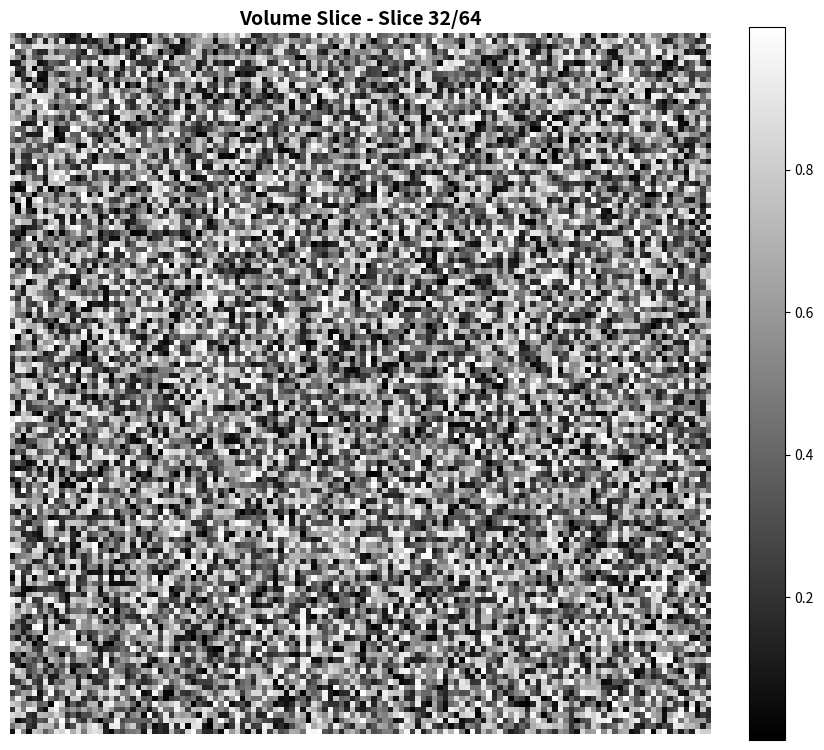
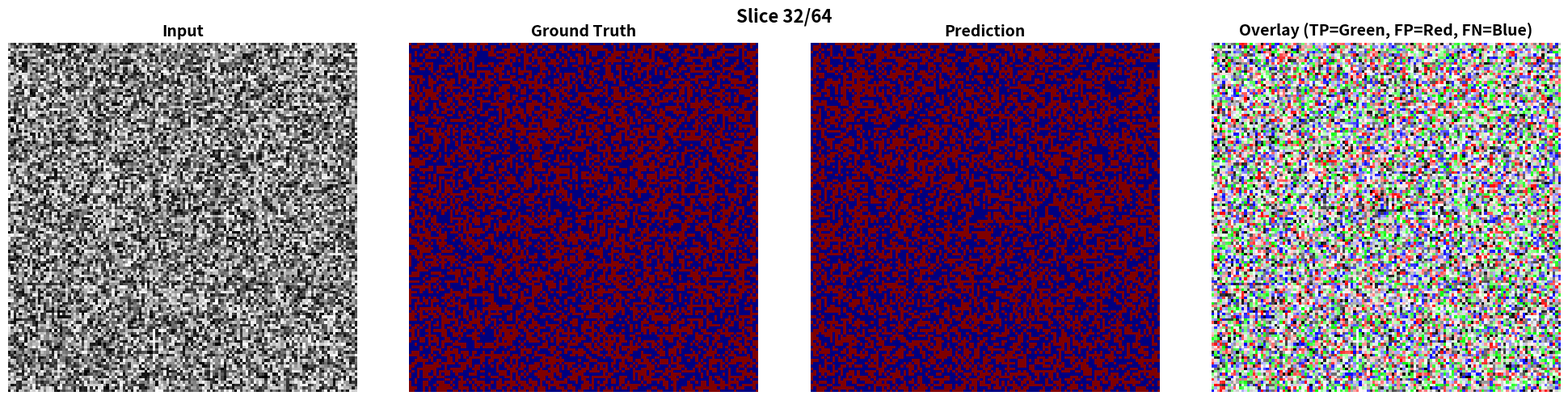
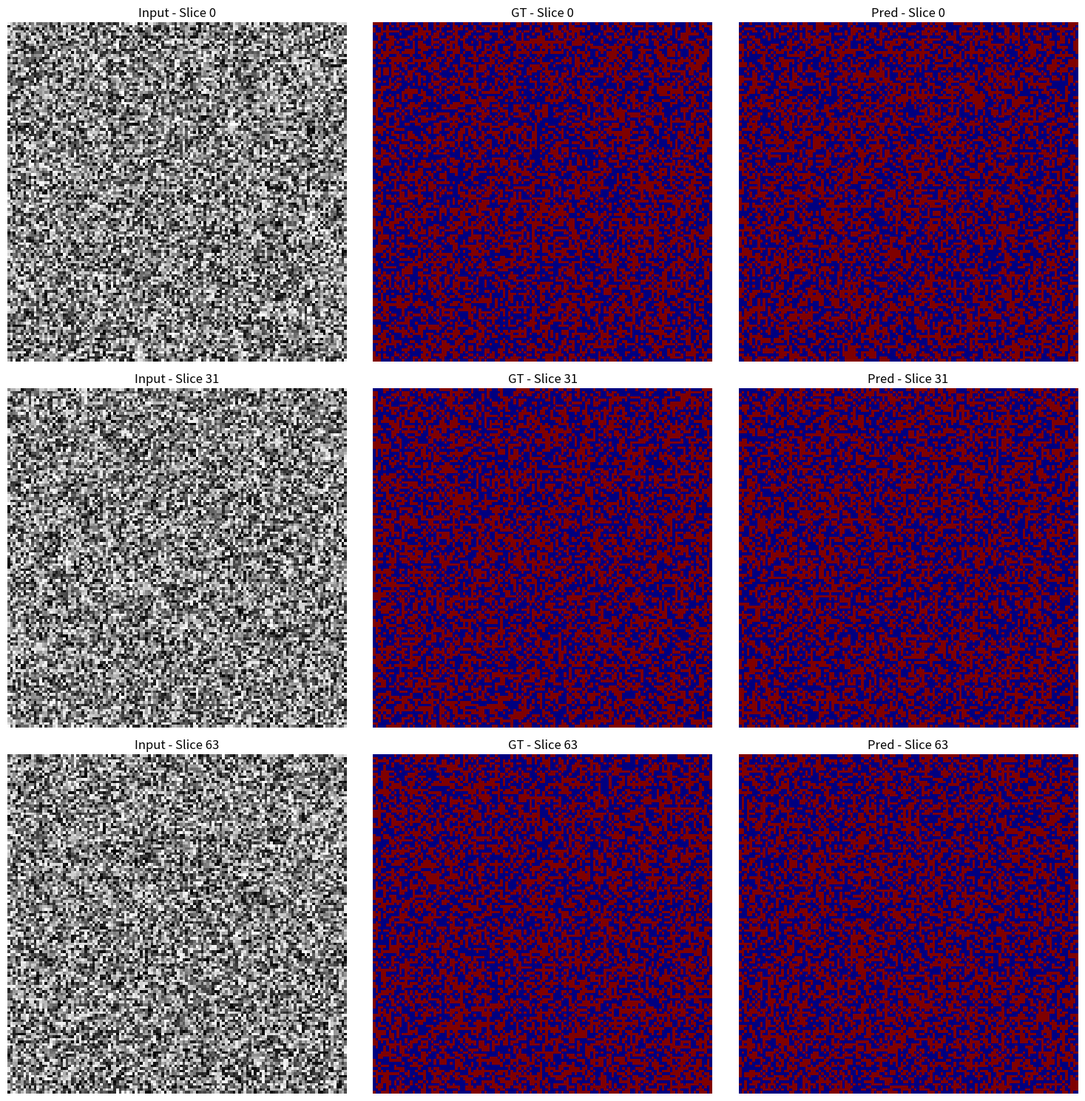
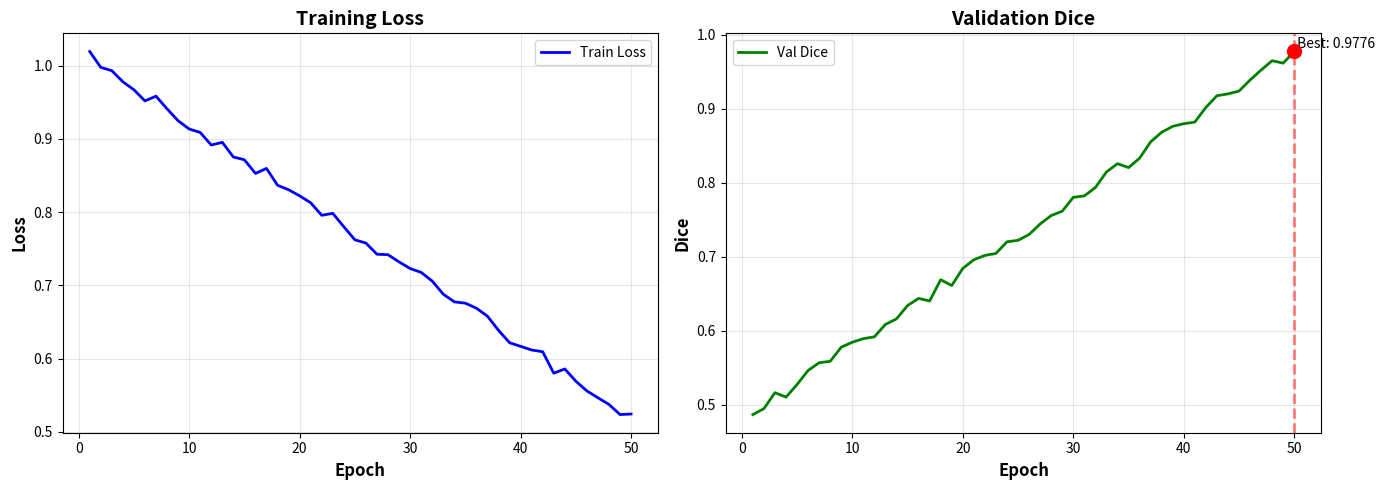

Generate these figures, in order, with matplotlib:
"""
Visualization Utilities for 3D Segmentation
✅ FIXED: Enhanced with multiple visualization types
✅ FIXED: 3D rendering support
✅ FIXED: Comprehensive error handling

File: utils/visualization.py
"""

import matplotlib.pyplot as plt
import numpy as np
from pathlib import Path
from PIL import Image
import logging
from typing import Optional, Tuple

logger = logging.getLogger(__name__)


def visualize_volume(
    volume: np.ndarray,
    slice_idx: Optional[int] = None,
    save_path: Optional[str] = None,
    title: str = "Volume Slice",
    cmap: str = 'gray'
):
    """
    Display 2D slice from 3D volume
    
    Args:
        volume: (D, H, W) array
        slice_idx: Index of slice to show (default: middle)
        save_path: Path to save figure
        title: Title for the plot
        cmap: Colormap to use
    """
    if slice_idx is None:
        slice_idx = volume.shape[0] // 2
    
    plt.figure(figsize=(10, 10))
    plt.imshow(volume[slice_idx], cmap=cmap)
    plt.title(f'{title} - Slice {slice_idx}/{volume.shape[0]}', fontsize=14, fontweight='bold')
    plt.colorbar(fraction=0.046)
    plt.axis('off')
    
    if save_path:
        plt.savefig(save_path, bbox_inches='tight', dpi=150)
        logger.info(f"Saved visualization: {save_path}")
    
    plt.show()


def plot_segmentation_results(
    volume: np.ndarray,
    prediction: np.ndarray,
    ground_truth: np.ndarray,
    save_path: Optional[str] = None,
    slice_idx: Optional[int] = None,
    show_overlay: bool = True
):
    """
    Show input, prediction, GT side-by-side with optional overlay
    
    Args:
        volume: (D, H, W) input volume
        prediction: (D, H, W) prediction
        ground_truth: (D, H, W) ground truth
        save_path: Path to save figure
        slice_idx: Slice to visualize (default: middle)
        show_overlay: If True, add overlay column
    """
    if slice_idx is None:
        slice_idx = volume.shape[0] // 2
    
    # Determine number of columns
    n_cols = 4 if show_overlay else 3
    
    fig, axes = plt.subplots(1, n_cols, figsize=(5*n_cols, 5))
    
    # Input
    axes[0].imshow(volume[slice_idx], cmap='gray')
    axes[0].set_title('Input', fontsize=14, fontweight='bold')
    axes[0].axis('off')
    
    # Ground Truth
    axes[1].imshow(ground_truth[slice_idx], cmap='jet', vmin=0, vmax=1)
    axes[1].set_title('Ground Truth', fontsize=14, fontweight='bold')
    axes[1].axis('off')
    
    # Prediction
    axes[2].imshow(prediction[slice_idx], cmap='jet', vmin=0, vmax=1)
    axes[2].set_title('Prediction', fontsize=14, fontweight='bold')
    axes[2].axis('off')
    
    # Overlay (if requested)
    if show_overlay:
        # Create RGB overlay
        overlay = np.zeros((*volume[slice_idx].shape, 3))
        
        # Gray input as base
        norm_vol = (volume[slice_idx] - volume[slice_idx].min()) / (volume[slice_idx].max() - volume[slice_idx].min() + 1e-8)
        overlay[..., 0] = norm_vol
        overlay[..., 1] = norm_vol
        overlay[..., 2] = norm_vol
        
        # Green for True Positives
        tp_mask = (prediction[slice_idx] > 0) & (ground_truth[slice_idx] > 0)
        overlay[tp_mask, 1] = 1.0
        
        # Red for False Positives
        fp_mask = (prediction[slice_idx] > 0) & (ground_truth[slice_idx] == 0)
        overlay[fp_mask, 0] = 1.0
        
        # Blue for False Negatives
        fn_mask = (prediction[slice_idx] == 0) & (ground_truth[slice_idx] > 0)
        overlay[fn_mask, 2] = 1.0
        
        axes[3].imshow(overlay)
        axes[3].set_title('Overlay (TP=Green, FP=Red, FN=Blue)', fontsize=14, fontweight='bold')
        axes[3].axis('off')
    
    plt.suptitle(f'Slice {slice_idx}/{volume.shape[0]}', fontsize=16, fontweight='bold')
    plt.tight_layout()
    
    if save_path:
        plt.savefig(save_path, bbox_inches='tight', dpi=150)
        logger.info(f"Saved visualization: {save_path}")
    
    plt.show()


def save_prediction_as_tif(
    prediction: np.ndarray,
    output_path: str
):
    """
    Save 3D prediction as TIF stack
    
    Args:
        prediction: (D, H, W) numpy array
        output_path: Output directory path
    """
    output_path = Path(output_path)
    output_path.mkdir(parents=True, exist_ok=True)
    
    logger.info(f"Saving TIF stack to {output_path}...")
    
    for i in range(prediction.shape[0]):
        # Convert to 8-bit
        slice_img = (prediction[i] * 255).astype(np.uint8)
        
        # Save as TIF
        Image.fromarray(slice_img).save(output_path / f'slice_{i:04d}.tif')
    
    logger.info(f"  ✅ Saved {prediction.shape[0]} slices")


def plot_3d_rendering(
    volume: np.ndarray,
    save_path: Optional[str] = None,
    threshold: float = 0.5,
    alpha: float = 0.3
):
    """
    Create 3D rendering of volume using matplotlib
    
    Args:
        volume: (D, H, W) binary volume
        save_path: Path to save figure
        threshold: Threshold for binary mask
        alpha: Transparency of rendering
    """
    try:
        from mpl_toolkits.mplot3d import Axes3D
    except ImportError:
        logger.error("3D plotting requires matplotlib with 3D support")
        return
    
    # Binarize
    binary_volume = (volume > threshold).astype(np.uint8)
    
    # Get coordinates of foreground voxels
    z, y, x = np.where(binary_volume > 0)
    
    if len(z) == 0:
        logger.warning("Volume is empty, cannot create 3D rendering")
        return
    
    # Create figure
    fig = plt.figure(figsize=(12, 10))
    ax = fig.add_subplot(111, projection='3d')
    
    # Plot voxels
    ax.scatter(x, y, z, c=z, cmap='viridis', alpha=alpha, s=1)
    
    ax.set_xlabel('X', fontsize=12)
    ax.set_ylabel('Y', fontsize=12)
    ax.set_zlabel('Z', fontsize=12)
    ax.set_title('3D Rendering', fontsize=16, fontweight='bold')
    
    if save_path:
        plt.savefig(save_path, bbox_inches='tight', dpi=150)
        logger.info(f"Saved 3D rendering: {save_path}")
    
    plt.show()


def create_multi_slice_figure(
    volume: np.ndarray,
    prediction: np.ndarray,
    ground_truth: np.ndarray,
    save_path: str,
    num_slices: int = 5
):
    """
    Create figure showing multiple slices
    
    Args:
        volume: (D, H, W) input volume
        prediction: (D, H, W) prediction
        ground_truth: (D, H, W) ground truth
        save_path: Path to save figure
        num_slices: Number of slices to show
    """
    D = volume.shape[0]
    
    # Select evenly spaced slices
    slice_indices = np.linspace(0, D-1, num_slices, dtype=int)
    
    fig, axes = plt.subplots(num_slices, 3, figsize=(15, 5*num_slices))
    
    for row, slice_idx in enumerate(slice_indices):
        # Input
        axes[row, 0].imshow(volume[slice_idx], cmap='gray')
        axes[row, 0].set_title(f'Input - Slice {slice_idx}', fontsize=12)
        axes[row, 0].axis('off')
        
        # Ground Truth
        axes[row, 1].imshow(ground_truth[slice_idx], cmap='jet')
        axes[row, 1].set_title(f'GT - Slice {slice_idx}', fontsize=12)
        axes[row, 1].axis('off')
        
        # Prediction
        axes[row, 2].imshow(prediction[slice_idx], cmap='jet')
        axes[row, 2].set_title(f'Pred - Slice {slice_idx}', fontsize=12)
        axes[row, 2].axis('off')
    
    plt.tight_layout()
    plt.savefig(save_path, bbox_inches='tight', dpi=150)
    logger.info(f"Saved multi-slice figure: {save_path}")
    plt.close()


def plot_training_curves(
    train_losses: list,
    val_scores: list,
    save_path: str,
    metric_name: str = 'Dice'
):
    """
    Plot loss and metric curves over epochs
    
    Args:
        train_losses: List of training losses per epoch
        val_scores: List of validation scores per epoch
        save_path: Path to save figure
        metric_name: Name of the validation metric
    """
    epochs = range(1, len(train_losses) + 1)
    
    fig, axes = plt.subplots(1, 2, figsize=(14, 5))
    
    # Training loss
    axes[0].plot(epochs, train_losses, 'b-', linewidth=2, label='Train Loss')
    axes[0].set_xlabel('Epoch', fontsize=12, fontweight='bold')
    axes[0].set_ylabel('Loss', fontsize=12, fontweight='bold')
    axes[0].set_title('Training Loss', fontsize=14, fontweight='bold')
    axes[0].grid(alpha=0.3)
    axes[0].legend()
    
    # Validation metric
    axes[1].plot(epochs, val_scores, 'g-', linewidth=2, label=f'Val {metric_name}')
    axes[1].set_xlabel('Epoch', fontsize=12, fontweight='bold')
    axes[1].set_ylabel(metric_name, fontsize=12, fontweight='bold')
    axes[1].set_title(f'Validation {metric_name}', fontsize=14, fontweight='bold')
    axes[1].grid(alpha=0.3)
    axes[1].legend()
    
    # Mark best validation score
    best_idx = np.argmax(val_scores)
    best_score = val_scores[best_idx]
    axes[1].axvline(best_idx + 1, color='r', linestyle='--', linewidth=2, alpha=0.5)
    axes[1].scatter([best_idx + 1], [best_score], color='r', s=100, zorder=5)
    axes[1].text(best_idx + 1, best_score, f' Best: {best_score:.4f}',
                fontsize=10, verticalalignment='bottom')
    
    plt.tight_layout()
    plt.savefig(save_path, bbox_inches='tight', dpi=150)
    logger.info(f"Saved training curves: {save_path}")
    plt.close()


def visualize_hypergraph(
    volume: np.ndarray,
    H_matrix: np.ndarray,
    save_path: str,
    num_hyperedges: int = 5
):
    """
    Visualize hypergraph connections on a 2D slice
    
    Args:
        volume: (D, H, W) input volume
        H_matrix: (N, Ne) hypergraph incidence matrix
        save_path: Path to save figure
        num_hyperedges: Number of hyperedges to visualize
    """
    # Take middle slice
    mid_slice = volume.shape[0] // 2
    slice_img = volume[mid_slice]
    
    # Flatten spatial dimensions
    H, W = slice_img.shape
    
    # Select random hyperedges to visualize
    Ne = H_matrix.shape[1]
    selected_edges = np.random.choice(Ne, min(num_hyperedges, Ne), replace=False)
    
    fig, axes = plt.subplots(1, num_hyperedges, figsize=(5*num_hyperedges, 5))
    
    if num_hyperedges == 1:
        axes = [axes]
    
    for idx, edge_idx in enumerate(selected_edges):
        # Get nodes in this hyperedge
        nodes_in_edge = H_matrix[:, edge_idx] > 0
        
        # Create mask for visualization
        mask = np.zeros_like(slice_img)
        
        # Map back to 2D (this is simplified, actual implementation depends on node ordering)
        # Here we assume nodes are ordered row-wise
        nodes_2d = nodes_in_edge.reshape(H, W) if len(nodes_in_edge) == H*W else np.zeros((H, W))
        
        # Show slice with hyperedge overlay
        axes[idx].imshow(slice_img, cmap='gray', alpha=0.7)
        axes[idx].imshow(nodes_2d, cmap='hot', alpha=0.5)
        axes[idx].set_title(f'Hyperedge {edge_idx}', fontsize=12, fontweight='bold')
        axes[idx].axis('off')
    
    plt.tight_layout()
    plt.savefig(save_path, bbox_inches='tight', dpi=150)
    logger.info(f"Saved hypergraph visualization: {save_path}")
    plt.close()


def save_comparison_montage(
    samples: list,
    save_path: str,
    max_samples: int = 10
):
    """
    Create montage of multiple samples for comparison
    
    Args:
        samples: List of dicts with 'volume', 'prediction', 'gt', 'name' keys
        save_path: Path to save montage
        max_samples: Maximum number of samples to include
    """
    n_samples = min(len(samples), max_samples)
    
    fig, axes = plt.subplots(n_samples, 4, figsize=(16, 4*n_samples))
    
    if n_samples == 1:
        axes = axes.reshape(1, -1)
    
    for i, sample in enumerate(samples[:n_samples]):
        volume = sample['volume']
        prediction = sample['prediction']
        gt = sample['gt']
        name = sample['name']
        
        # Take middle slice
        mid_slice = volume.shape[0] // 2
        
        # Input
        axes[i, 0].imshow(volume[mid_slice], cmap='gray')
        axes[i, 0].set_title(f'{name} - Input', fontsize=10)
        axes[i, 0].axis('off')
        
        # GT
        axes[i, 1].imshow(gt[mid_slice], cmap='jet')
        axes[i, 1].set_title('Ground Truth', fontsize=10)
        axes[i, 1].axis('off')
        
        # Prediction
        axes[i, 2].imshow(prediction[mid_slice], cmap='jet')
        axes[i, 2].set_title('Prediction', fontsize=10)
        axes[i, 2].axis('off')
        
        # Overlay
        overlay = np.zeros((*volume[mid_slice].shape, 3))
        norm_vol = (volume[mid_slice] - volume[mid_slice].min()) / (volume[mid_slice].max() - volume[mid_slice].min() + 1e-8)
        overlay[..., 0] = norm_vol
        overlay[..., 1] = norm_vol
        overlay[..., 2] = norm_vol
        
        tp_mask = (prediction[mid_slice] > 0) & (gt[mid_slice] > 0)
        fp_mask = (prediction[mid_slice] > 0) & (gt[mid_slice] == 0)
        fn_mask = (prediction[mid_slice] == 0) & (gt[mid_slice] > 0)
        
        overlay[tp_mask, 1] = 1.0
        overlay[fp_mask, 0] = 1.0
        overlay[fn_mask, 2] = 1.0
        
        axes[i, 3].imshow(overlay)
        axes[i, 3].set_title('Overlay', fontsize=10)
        axes[i, 3].axis('off')
    
    plt.suptitle('Sample Comparison Montage', fontsize=16, fontweight='bold')
    plt.tight_layout()
    plt.savefig(save_path, bbox_inches='tight', dpi=150)
    logger.info(f"Saved comparison montage: {save_path}")
    plt.close()


def create_gif_from_volume(
    volume: np.ndarray,
    save_path: str,
    duration: int = 100,
    normalize: bool = True
):
    """
    Create animated GIF from 3D volume
    
    Args:
        volume: (D, H, W) volume
        save_path: Path to save GIF
        duration: Duration per frame in milliseconds
        normalize: Whether to normalize intensity
    """
    try:
        from PIL import Image
    except ImportError:
        logger.error("GIF creation requires Pillow")
        return
    
    frames = []
    
    for i in range(volume.shape[0]):
        slice_img = volume[i]
        
        if normalize:
            slice_img = (slice_img - slice_img.min()) / (slice_img.max() - slice_img.min() + 1e-8)
        
        # Convert to 8-bit
        slice_img = (slice_img * 255).astype(np.uint8)
        
        # Convert to PIL Image
        img = Image.fromarray(slice_img)
        frames.append(img)
    
    # Save as GIF
    frames[0].save(
        save_path,
        save_all=True,
        append_images=frames[1:],
        duration=duration,
        loop=0
    )
    
    logger.info(f"Saved animated GIF: {save_path} ({len(frames)} frames)")


# ============================================================================
# TESTING FUNCTIONS
# ============================================================================

def test_visualization_functions():
    """
    Test all visualization functions with synthetic data
    """
    logger.info("Testing visualization functions...")
    
    # Create synthetic data
    D, H, W = 64, 128, 128
    volume = np.random.rand(D, H, W).astype(np.float32)
    prediction = (np.random.rand(D, H, W) > 0.5).astype(np.float32)
    ground_truth = (np.random.rand(D, H, W) > 0.5).astype(np.float32)
    
    # Create output directory
    test_output_dir = Path('test_visualizations')
    test_output_dir.mkdir(exist_ok=True)
    
    # Test 1: visualize_volume
    logger.info("  Testing visualize_volume...")
    visualize_volume(
        volume,
        save_path=str(test_output_dir / 'test_volume.png')
    )
    plt.close('all')
    
    # Test 2: plot_segmentation_results
    logger.info("  Testing plot_segmentation_results...")
    plot_segmentation_results(
        volume,
        prediction,
        ground_truth,
        save_path=str(test_output_dir / 'test_segmentation.png')
    )
    plt.close('all')
    
    # Test 3: save_prediction_as_tif
    logger.info("  Testing save_prediction_as_tif...")
    save_prediction_as_tif(
        prediction,
        str(test_output_dir / 'test_tif_stack')
    )
    
    # Test 4: create_multi_slice_figure
    logger.info("  Testing create_multi_slice_figure...")
    create_multi_slice_figure(
        volume,
        prediction,
        ground_truth,
        str(test_output_dir / 'test_multi_slice.png'),
        num_slices=3
    )
    
    # Test 5: plot_training_curves
    logger.info("  Testing plot_training_curves...")
    train_losses = [1.0 - 0.01*i + 0.02*np.random.rand() for i in range(50)]
    val_scores = [0.5 + 0.01*i - 0.02*np.random.rand() for i in range(50)]
    plot_training_curves(
        train_losses,
        val_scores,
        str(test_output_dir / 'test_training_curves.png')
    )
    
    # Test 6: create_gif_from_volume
    logger.info("  Testing create_gif_from_volume...")
    create_gif_from_volume(
        volume,
        str(test_output_dir / 'test_volume.gif'),
        duration=50
    )
    
    logger.info("✅ All visualization tests passed!")
    logger.info(f"Test outputs saved to: {test_output_dir}")


if __name__ == "__main__":
    logging.basicConfig(level=logging.INFO)
    test_visualization_functions()
